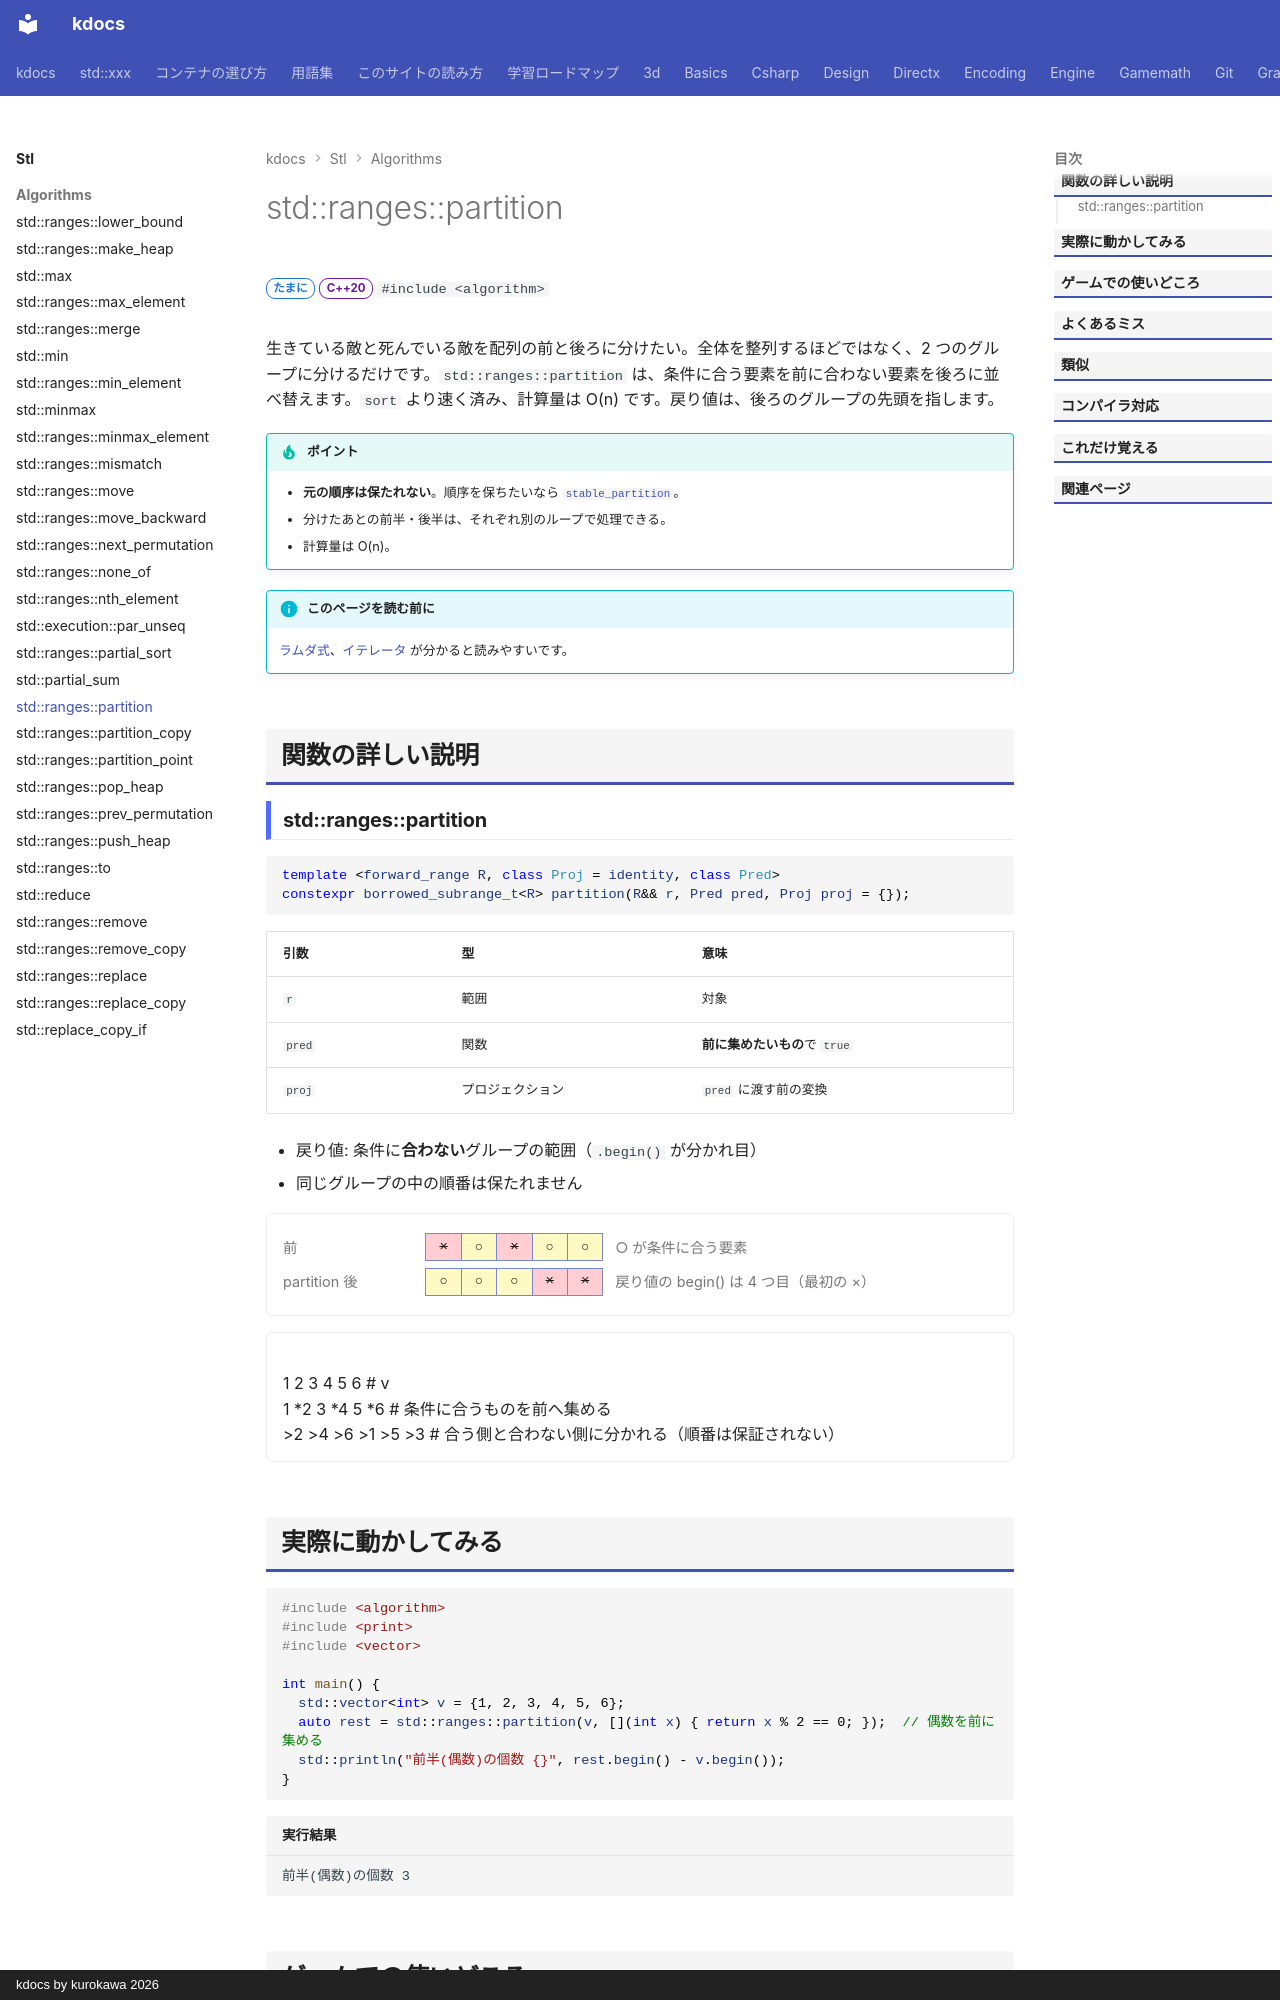

repository: qwzxdf/kdocs · page: stl/algorithms/partition/index.html · generator: mkdocs · copyright: kdocs by kurokawa 2026

---
title: std::ranges::partition
summary: "条件に合う要素を前、合わない要素を後ろに分ける（並びを入れ替える）。"
order: 46
tags:
  - アルゴリズム
---

# std::ranges::partition

<div class="page-badges" markdown>
<span class="rank rank-sometimes">たまに</span>
<span class="ver ver-20">C++20</span>
`#include <algorithm>`
</div>

生きている敵と死んでいる敵を配列の前と後ろに分けたい。全体を整列するほどではなく、2 つのグループに分けるだけです。`std::ranges::partition` は、条件に合う要素を前に合わない要素を後ろに並べ替えます。`sort` より速く済み、計算量は O(n) です。戻り値は、後ろのグループの先頭を指します。

!!! tip "ポイント"
    - **元の順序は保たれない**。順序を保ちたいなら [`stable_partition`](stable_partition.md)。
    - 分けたあとの前半・後半は、それぞれ別のループで処理できる。
    - 計算量は O(n)。

!!! info "このページを読む前に"
    [ラムダ式](../../basics/lambda.md)、[イテレータ](../../basics/iterator.md) が分かると読みやすいです。

## 関数の詳しい説明
